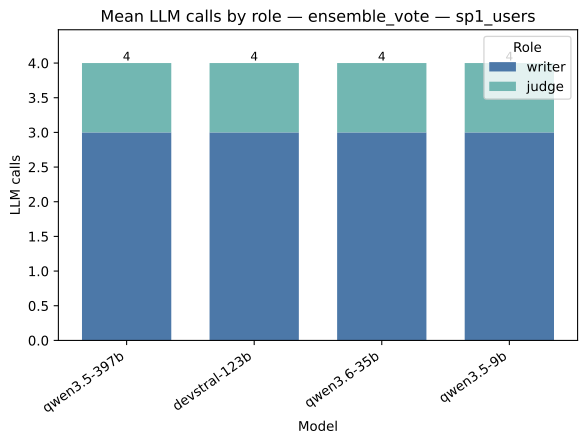

Source data for this figure (header and first rows):
strategy, model, role, value, total
ensemble_vote, qwen3.5-397b, writer, 3.0, 4.0
ensemble_vote, qwen3.5-397b, judge, 1.0, 4.0
ensemble_vote, devstral-123b, writer, 3.0, 4.0
ensemble_vote, devstral-123b, judge, 1.0, 4.0
ensemble_vote, qwen3.6-35b, writer, 3.0, 4.0
ensemble_vote, qwen3.6-35b, judge, 1.0, 4.0
ensemble_vote, qwen3.5-9b, writer, 3.0, 4.0
ensemble_vote, qwen3.5-9b, judge, 1.0, 4.0
